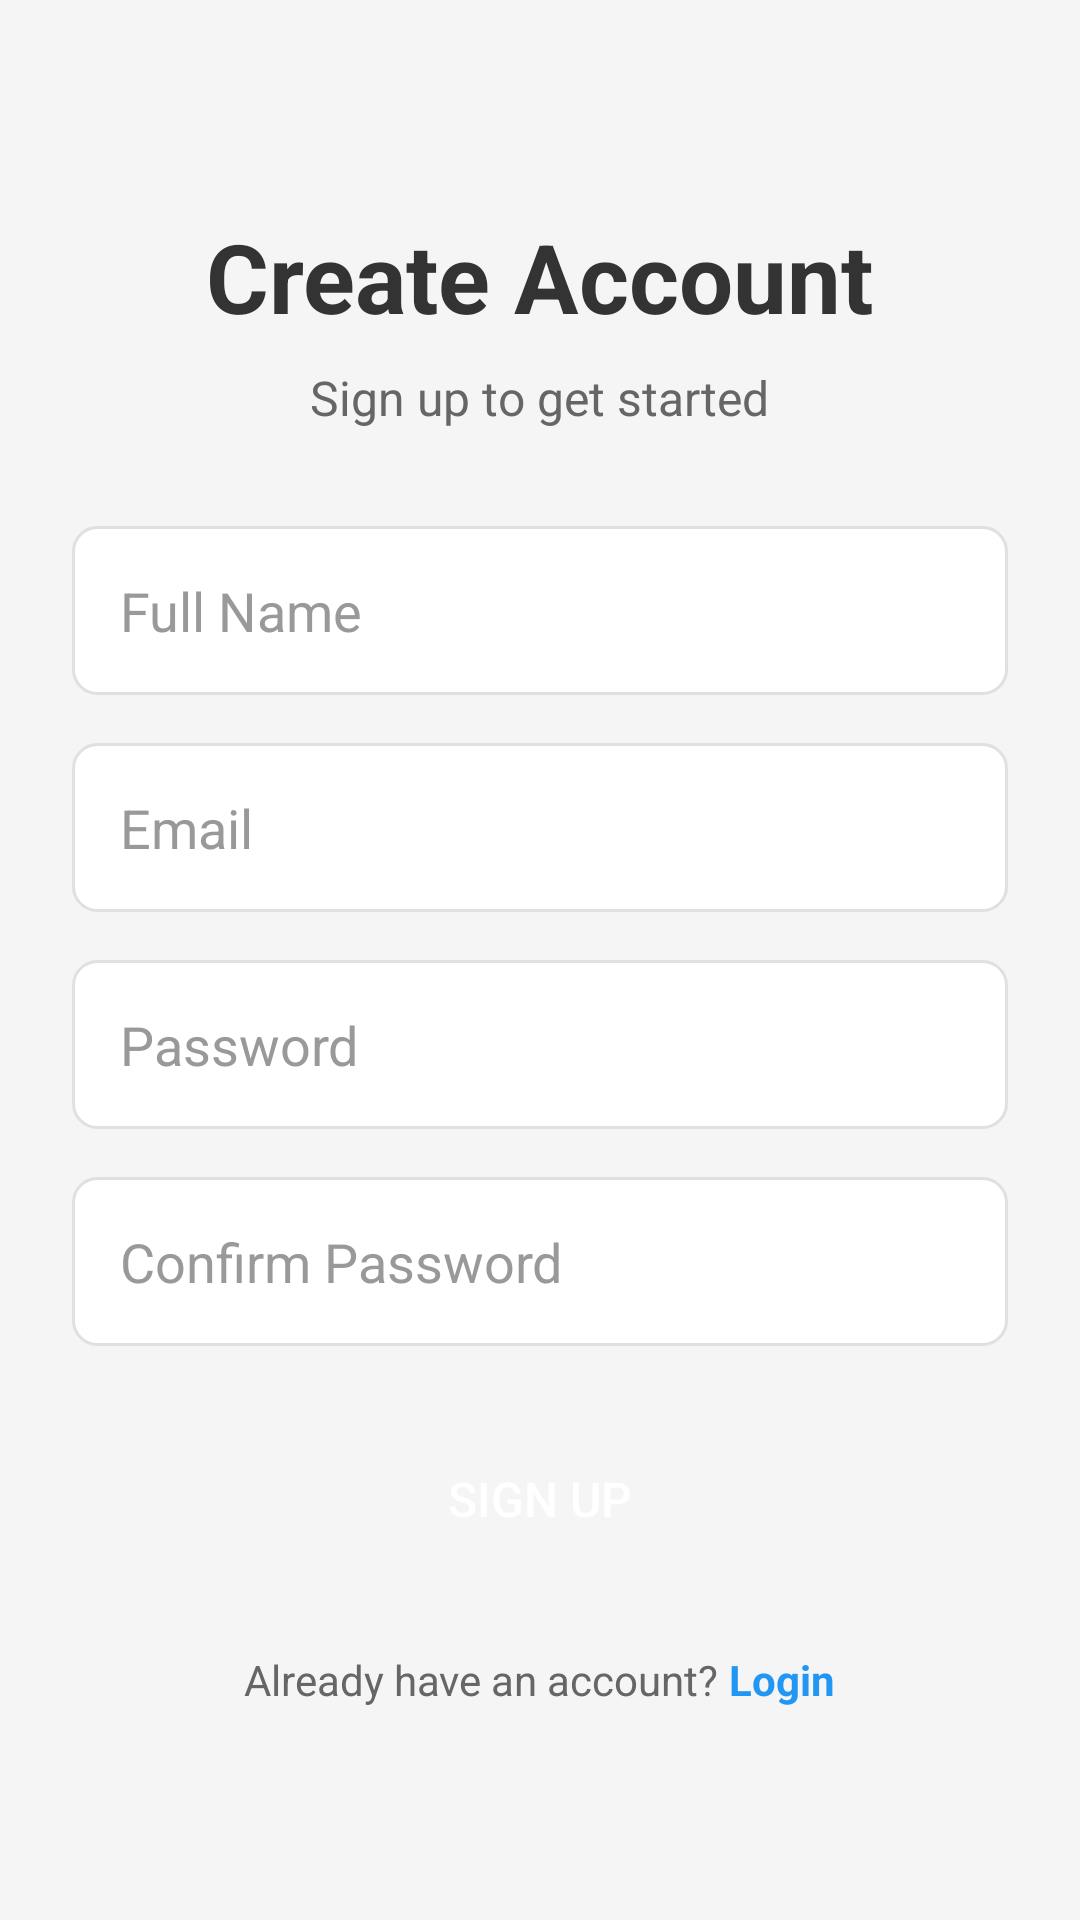

Reconstruct the res/layout file that produces this screen, plus the resources it refers to.
<!-- AndroidManifest.xml: application theme Theme.FaceDistanceBlur -->
<!-- res/layout/activity_signup.xml -->
<?xml version="1.0" encoding="utf-8"?>
<LinearLayout xmlns:android="http://schemas.android.com/apk/res/android"
    android:layout_width="match_parent"
    android:layout_height="match_parent"
    android:orientation="vertical"
    android:padding="24dp"
    android:gravity="center"
    android:background="#f5f5f5">

    <TextView
        android:layout_width="wrap_content"
        android:layout_height="wrap_content"
        android:text="Create Account"
        android:textSize="32sp"
        android:textStyle="bold"
        android:textColor="#333333"
        android:layout_marginBottom="8dp" />

    <TextView
        android:layout_width="wrap_content"
        android:layout_height="wrap_content"
        android:text="Sign up to get started"
        android:textSize="16sp"
        android:textColor="#666666"
        android:layout_marginBottom="32dp" />

    <EditText
        android:id="@+id/etName"
        android:layout_width="match_parent"
        android:layout_height="wrap_content"
        android:hint="Full Name"
        android:inputType="textPersonName"
        android:padding="16dp"
        android:layout_marginBottom="16dp"
        android:background="@drawable/edit_text_background"
        android:textColor="#333333"
        android:textColorHint="#999999" />

    <EditText
        android:id="@+id/etEmail"
        android:layout_width="match_parent"
        android:layout_height="wrap_content"
        android:hint="Email"
        android:inputType="textEmailAddress"
        android:padding="16dp"
        android:layout_marginBottom="16dp"
        android:background="@drawable/edit_text_background"
        android:textColor="#333333"
        android:textColorHint="#999999" />

    <EditText
        android:id="@+id/etPassword"
        android:layout_width="match_parent"
        android:layout_height="wrap_content"
        android:hint="Password"
        android:inputType="textPassword"
        android:padding="16dp"
        android:layout_marginBottom="16dp"
        android:background="@drawable/edit_text_background"
        android:textColor="#333333"
        android:textColorHint="#999999" />

    <EditText
        android:id="@+id/etConfirmPassword"
        android:layout_width="match_parent"
        android:layout_height="wrap_content"
        android:hint="Confirm Password"
        android:inputType="textPassword"
        android:padding="16dp"
        android:layout_marginBottom="24dp"
        android:background="@drawable/edit_text_background"
        android:textColor="#333333"
        android:textColorHint="#999999" />

    <Button
        android:id="@+id/btnSignup"
        android:layout_width="match_parent"
        android:layout_height="wrap_content"
        android:text="Sign Up"
        android:textSize="16sp"
        android:padding="16dp"
        android:layout_marginBottom="24dp"
        android:background="@drawable/button_background"
        android:textColor="#FFFFFF" />

    <LinearLayout
        android:layout_width="match_parent"
        android:layout_height="wrap_content"
        android:orientation="horizontal"
        android:gravity="center">

        <TextView
            android:layout_width="wrap_content"
            android:layout_height="wrap_content"
            android:text="Already have an account? "
            android:textSize="14sp"
            android:textColor="#666666" />

        <TextView
            android:id="@+id/tvLoginLink"
            android:layout_width="wrap_content"
            android:layout_height="wrap_content"
            android:text="Login"
            android:textSize="14sp"
            android:textColor="#2196F3"
            android:textStyle="bold"
            android:clickable="true"
            android:focusable="true" />

    </LinearLayout>

</LinearLayout>
<!-- resources referenced by this layout -->
<resources>
  <!-- drawable edit_text_background (drawable) -->
  <?xml version="1.0" encoding="utf-8"?>
  <shape xmlns:android="http://schemas.android.com/apk/res/android"
      android:shape="rectangle">
      <solid android:color="#FFFFFF" />
      <stroke
          android:width="1dp"
          android:color="#E0E0E0" />
      <corners android:radius="8dp" />
  </shape>
  <style name="Theme.FaceDistanceBlur" parent="Theme.MaterialComponents.DayNight.DarkActionBar">
          <item name="colorPrimary">@color/white</item>
          <item name="colorPrimaryVariant">@color/white</item>
          <item name="colorOnPrimary">@color/white</item>
      </style>
  <!-- not gathered from this repository: default colours our renderer supplied (Android Studio template values) -->
  <color name="white">#FFFFFFFF</color>
</resources>
